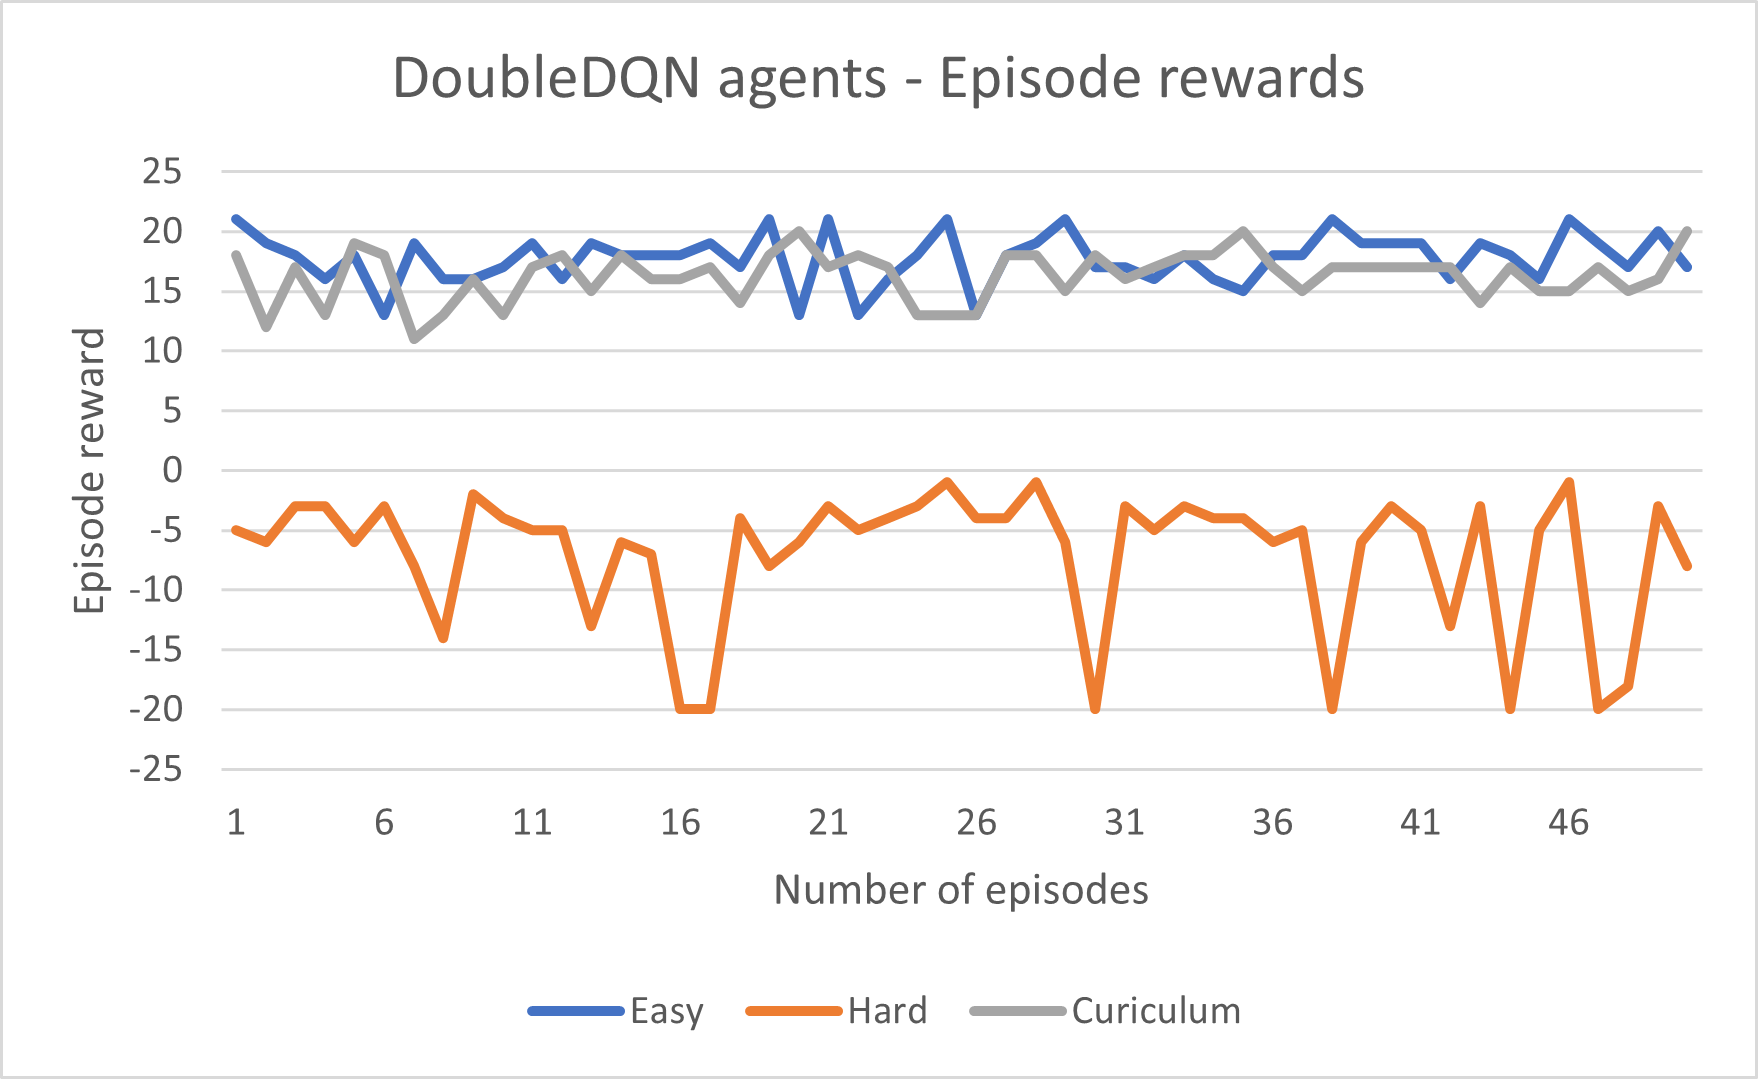

Data behind this chart, as committed beside it:
Wall time, Step, Value, Value, Value
1605895077, 0, 21, -5, 18
1605895084, 1, 19, -6, 12
1605895097, 2, 18, -3, 17
1605895105, 3, 16, -3, 13
1605895113, 4, 18, -6, 19
1605895124, 5, 13, -3, 18
1605895131, 6, 19, -8, 11
1605895140, 7, 16, -14, 13
1605895148, 8, 16, -2, 16
1605895157, 9, 17, -4, 13
1605895165, 10, 19, -5, 17
1605895175, 11, 16, -5, 18
1605895183, 12, 19, -13, 15
1605895190, 13, 18, -6, 18
1605895206, 14, 18, -7, 16
1605895221, 15, 18, -20, 16
1605895229, 16, 19, -20, 17
1605895236, 17, 17, -4, 14
1605895244, 18, 21, -8, 18
1605895254, 19, 13, -6, 20
1605895262, 20, 21, -3, 17
1605895272, 21, 13, -5, 18
1605895281, 22, 16, -4, 17
1605895299, 23, 18, -3, 13
1605895308, 24, 21, -1, 13
1605895321, 25, 13, -4, 13
1605895328, 26, 18, -4, 18
1605895337, 27, 19, -1, 18
1605895345, 28, 21, -6, 15
1605895355, 29, 17, -20, 18
1605895366, 30, 17, -3, 16
1605895374, 31, 16, -5, 17
1605895387, 32, 18, -3, 18
1605895395, 33, 16, -4, 18
1605895409, 34, 15, -4, 20
1605895419, 35, 18, -6, 17
1605895428, 36, 18, -5, 15
1605895437, 37, 21, -20, 17
1605895444, 38, 19, -6, 17
1605895454, 39, 19, -3, 17
1605895464, 40, 19, -5, 17
1605895472, 41, 16, -13, 17
1605895479, 42, 19, -3, 14
1605895488, 43, 18, -20, 17
1605895496, 44, 16, -5, 15
1605895504, 45, 21, -1, 15
1605895514, 46, 19, -20, 17
1605895522, 47, 17, -18, 15
1605895531, 48, 20, -3, 16
1605895539, 49, 17, -8, 20
